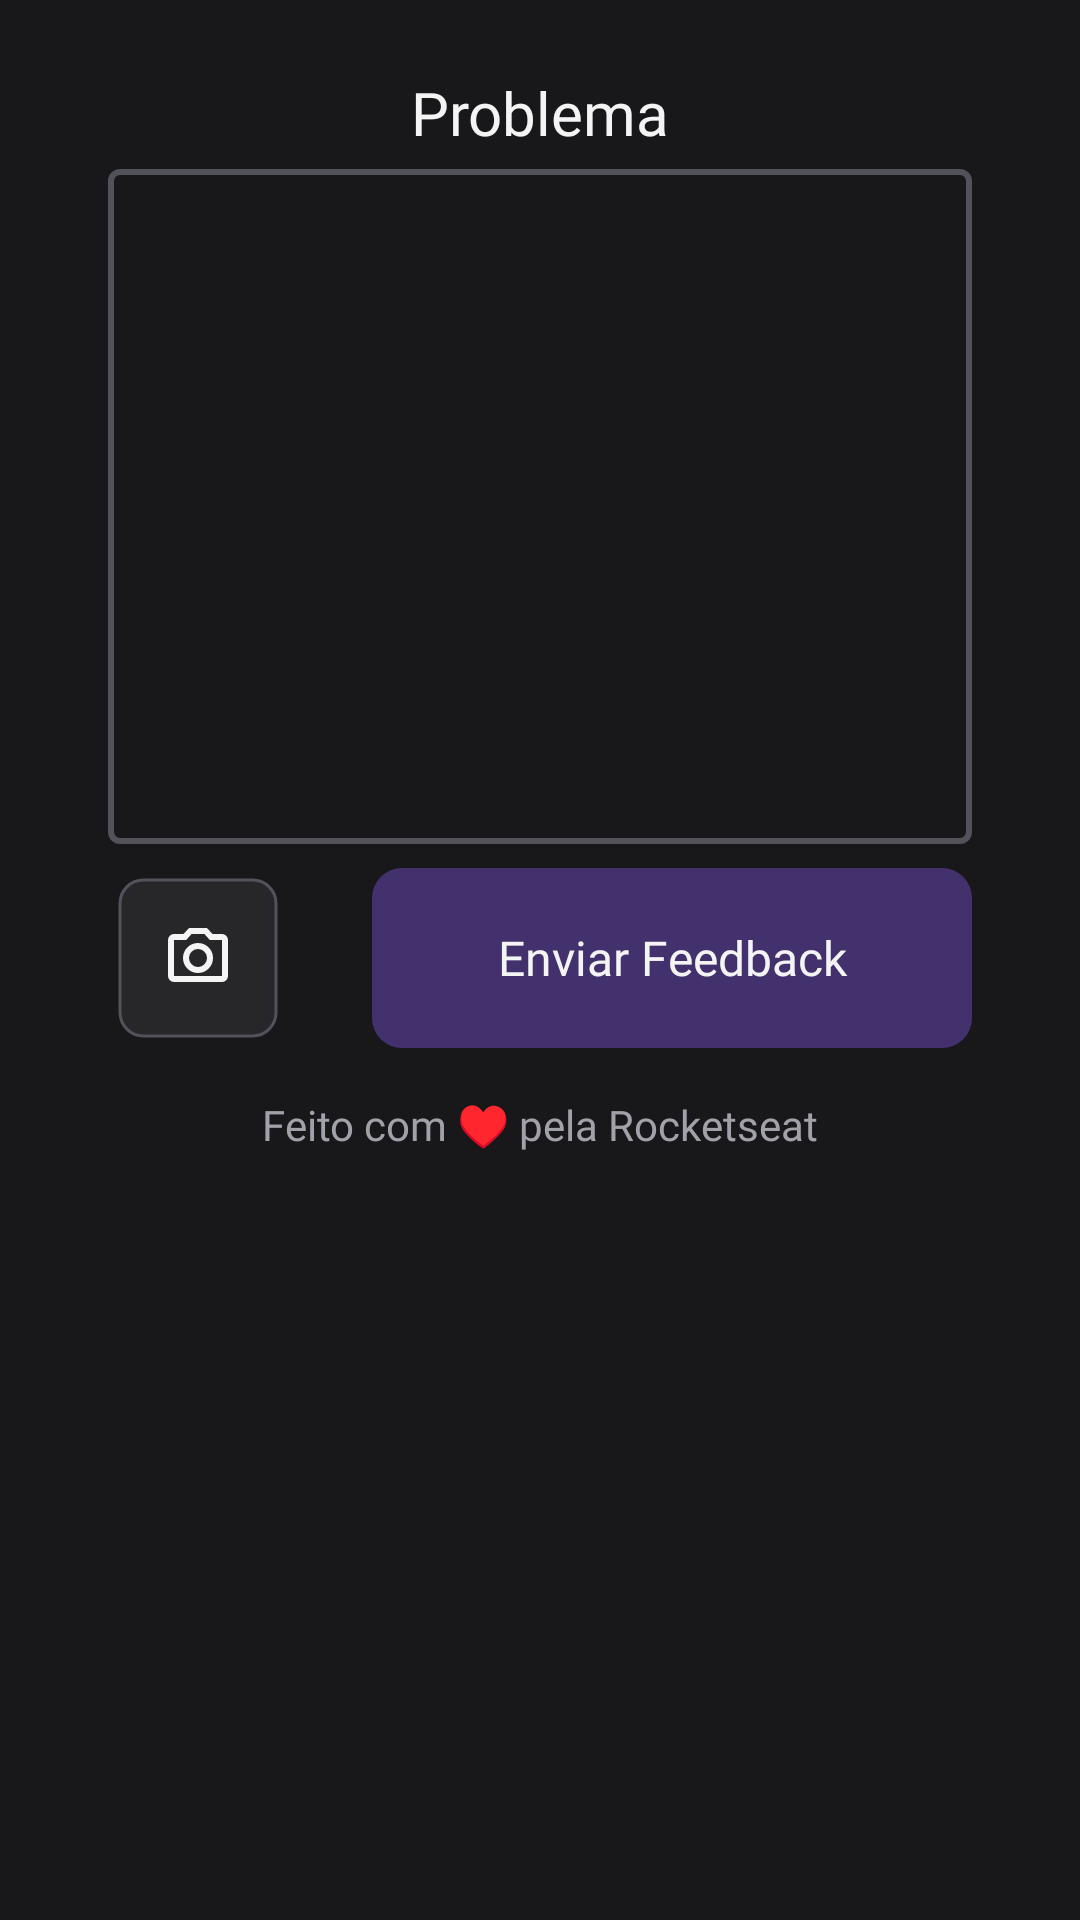

The Android layout XML behind this screen, and the referenced resources:
<!-- AndroidManifest.xml: application theme Theme.FeedbackApp -->
<!-- res/layout/fragment_feedback_details.xml -->
<?xml version="1.0" encoding="utf-8"?>
<androidx.constraintlayout.widget.ConstraintLayout xmlns:android="http://schemas.android.com/apk/res/android"
    xmlns:app="http://schemas.android.com/apk/res-auto"
    xmlns:tools="http://schemas.android.com/tools"
    android:layout_width="match_parent"
    android:layout_height="match_parent"
    android:background="@color/surface_primary"
    android:clickable="true"
    android:focusable="true"
    android:padding="24dp"
    app:behavior_hideable="true"
    app:layout_behavior="com.google.android.material.bottomsheet.BottomSheetBehavior"
    tools:context=".ui.details.FeedbackDetailsFragment">


    <ImageButton
        android:id="@+id/img_back"
        android:layout_width="wrap_content"
        android:layout_height="wrap_content"
        android:background="@android:color/transparent"
        android:contentDescription="@string/back"
        android:src="@drawable/ic_arrow_back"
        app:layout_constraintStart_toStartOf="parent"
        app:layout_constraintTop_toTopOf="parent"
        app:tint="@color/text_secondary" />

    <ImageView
        android:id="@+id/img_feedback_logo"
        android:layout_width="24dp"
        android:layout_height="24dp"
        android:layout_marginEnd="8dp"
        android:contentDescription="@string/issue"
        android:src="@drawable/bug"
        app:layout_constraintBottom_toBottomOf="@id/txt_feedback_title"
        app:layout_constraintEnd_toStartOf="@id/txt_feedback_title"
        app:layout_constraintTop_toTopOf="parent" />

    <TextView
        android:id="@+id/txt_feedback_title"
        android:layout_width="wrap_content"
        android:layout_height="wrap_content"
        android:fontFamily="@font/inter_medium"
        android:text="@string/issue"
        android:textColor="@color/text_primary"
        android:textSize="20sp"
        app:layout_constraintEnd_toEndOf="parent"
        app:layout_constraintStart_toStartOf="parent"
        app:layout_constraintTop_toTopOf="parent" />

        <com.google.android.material.textfield.TextInputLayout
            android:id="@+id/til_feedback_detail"
            style="@style/TextAreaFeedbackLayoutStyle"
            android:layout_width="match_parent"
            android:layout_height="wrap_content"
            app:expandedHintEnabled="false"
            app:layout_constraintEnd_toEndOf="parent"
            app:layout_constraintStart_toStartOf="parent"
            app:layout_constraintTop_toBottomOf="@id/txt_feedback_title">

            <com.google.android.material.textfield.TextInputEditText
                android:id="@+id/edt_feedback_detail"
                android:layout_width="match_parent"
                android:layout_height="wrap_content"
                android:layout_marginHorizontal="12dp"
                android:layout_marginVertical="8dp"
                android:fontFamily="@font/inter_regular"
                android:gravity="top"
                android:inputType="textCapSentences|textImeMultiLine|textMultiLine"
                android:lineHeight="20dp"
                android:lineSpacingExtra="3sp"
                android:lines="10"
                android:maxLines="10"
                android:scrollbarThumbVertical="@color/stroke"
                android:scrollbars="vertical"
                android:textColor="@color/text_primary"
                android:textSize="14sp"
                android:textCursorDrawable="@null"
                app:boxCornerRadiusBottomEnd="15dp"
                app:boxCornerRadiusBottomStart="15dp"
                app:boxCornerRadiusTopEnd="15dp"
                app:boxCornerRadiusTopStart="15dp"
                tools:targetApi="p"
                tools:text="@tools:sample/lorem/random" />

        </com.google.android.material.textfield.TextInputLayout>

    <com.google.android.material.imageview.ShapeableImageView
        android:id="@+id/img_feedback"
        android:layout_width="60dp"
        android:layout_height="60dp"
        android:layout_marginStart="12dp"
        android:background="@color/surface_secondary"
        android:padding="4dp"
        android:scaleType="center"
        android:src="@drawable/ic_camera_outline"
        app:layout_constraintStart_toStartOf="parent"
        app:layout_constraintTop_toBottomOf="@id/til_feedback_detail"
        app:shapeAppearanceOverlay="@style/ImageCustomStyle"
        app:strokeColor="@color/stroke"
        app:strokeWidth="1dp" />

    <ImageView
        android:id="@+id/img_remove_screnshot"
        android:layout_width="wrap_content"
        android:layout_height="wrap_content"
        android:layout_margin="5dp"
        android:scaleType="center"
        android:src="@drawable/ic_trash"
        android:contentDescription="@string/remove_screenshot"
        android:visibility="gone"
        tools:visibility="visible"
        app:layout_constraintBottom_toBottomOf="@id/img_feedback"
        app:layout_constraintEnd_toEndOf="@id/img_feedback" />

    <Button
        android:id="@+id/btn_send_feedback"
        android:layout_width="200dp"
        android:layout_height="60dp"
        android:background="@drawable/bg_send_feedback_button"
        android:fontFamily="@font/inter_regular"
        android:text="@string/send_feedback"
        android:textAllCaps="false"
        android:textColor="@color/text_primary"
        android:textSize="16sp"
        app:backgroundTint="@null"
        android:enabled="false"
        app:layout_constraintEnd_toEndOf="parent"
        app:layout_constraintHorizontal_bias=".7"
        app:layout_constraintStart_toEndOf="@id/img_feedback"
        app:layout_constraintTop_toTopOf="@id/img_feedback" />

    <TextView
        android:id="@+id/textView"
        android:layout_width="wrap_content"
        android:layout_height="wrap_content"
        android:layout_marginTop="16dp"
        android:fontFamily="@font/inter_medium"
        android:text="@string/copyright"
        android:textColor="@color/text_secondary"
        app:layout_constraintEnd_toEndOf="parent"
        app:layout_constraintStart_toStartOf="parent"
        app:layout_constraintTop_toBottomOf="@id/btn_send_feedback" />


</androidx.constraintlayout.widget.ConstraintLayout>
<!-- resources referenced by this layout -->
<resources>
  <color name="stroke">#52525B</color>
  <color name="surface_primary">#18181B</color>
  <color name="surface_secondary">#27272A</color>
  <color name="text_primary">#F4F4F5</color>
  <color name="text_secondary">#A1A1AA</color>
  <!-- drawable bg_send_feedback_button (drawable) -->
  <?xml version="1.0" encoding="utf-8"?>
  <shape xmlns:android="http://schemas.android.com/apk/res/android">
      <solid android:color="@color/button_send_feedback_background_color" />
      <corners android:radius="10dp" />
  </shape>
  <!-- drawable ic_camera_outline (drawable) -->
  <?xml version="1.0" encoding="utf-8"?>
  <vector xmlns:android="http://schemas.android.com/apk/res/android"
      android:height="24dp"
      android:width="24dp"
      android:viewportWidth="24"
      android:viewportHeight="24">
      <path android:fillColor="@color/text_primary" android:pathData="M20,4H16.83L15,2H9L7.17,4H4A2,2 0 0,0 2,6V18A2,2 0 0,0 4,20H20A2,2 0 0,0 22,18V6A2,2 0 0,0 20,4M20,18H4V6H8.05L9.88,4H14.12L15.95,6H20V18M12,7A5,5 0 0,0 7,12A5,5 0 0,0 12,17A5,5 0 0,0 17,12A5,5 0 0,0 12,7M12,15A3,3 0 0,1 9,12A3,3 0 0,1 12,9A3,3 0 0,1 15,12A3,3 0 0,1 12,15Z" />
  </vector>
  <!-- drawable ic_trash (drawable) -->
  <?xml version="1.0" encoding="utf-8"?>
  <vector xmlns:android="http://schemas.android.com/apk/res/android"
      android:height="24dp"
      android:width="24dp"
      android:viewportWidth="24"
      android:viewportHeight="24">
      <path android:fillColor="@color/text_secondary" android:pathData="M9,3V4H4V6H5V19A2,2 0 0,0 7,21H17A2,2 0 0,0 19,19V6H20V4H15V3H9M9,8H11V17H9V8M13,8H15V17H13V8Z" />
  </vector>
  <string name="back">Back</string>
  <string name="copyright">Feito com ♥ pela Rocketseat</string>
  <string name="issue">Problema</string>
  <string name="remove_screenshot">Remover ScreenShot</string>
  <string name="send_feedback">Enviar Feedback</string>
  <style name="ImageCustomStyle">
          <item name="cornerFamily">rounded</item>
          <item name="cornerSize">15%</item>
      </style>
  <style name="TextAreaFeedbackLayoutStyle" parent="Widget.MaterialComponents.TextInputLayout.OutlinedBox.Dense">
          <item name="boxStrokeColor">@color/text_input_layout_stroke_color</item>
          <item name="boxStrokeWidth">2dp</item>
      </style>
  <style name="Theme.FeedbackApp" parent="Theme.MaterialComponents.DayNight.NoActionBar">
          
          <item name="colorPrimary">@color/surface_primary</item>
          <item name="colorPrimaryVariant">@color/background</item>
          <item name="colorOnPrimary">@color/white</item>
          
          <item name="colorSecondary">@color/brand</item>
          <item name="colorSecondaryVariant">@color/brand</item>
          <item name="colorOnSecondary">@color/black</item>
          
          <item name="android:statusBarColor" tools:targetApi="l">?attr/colorPrimaryVariant</item>
          
      </style>
  <color name="background">#09090A</color>
  <color name="white">#FFFFFFFF</color>
  <color name="brand">#8257E5</color>
  <color name="black">#FF000000</color>
</resources>
